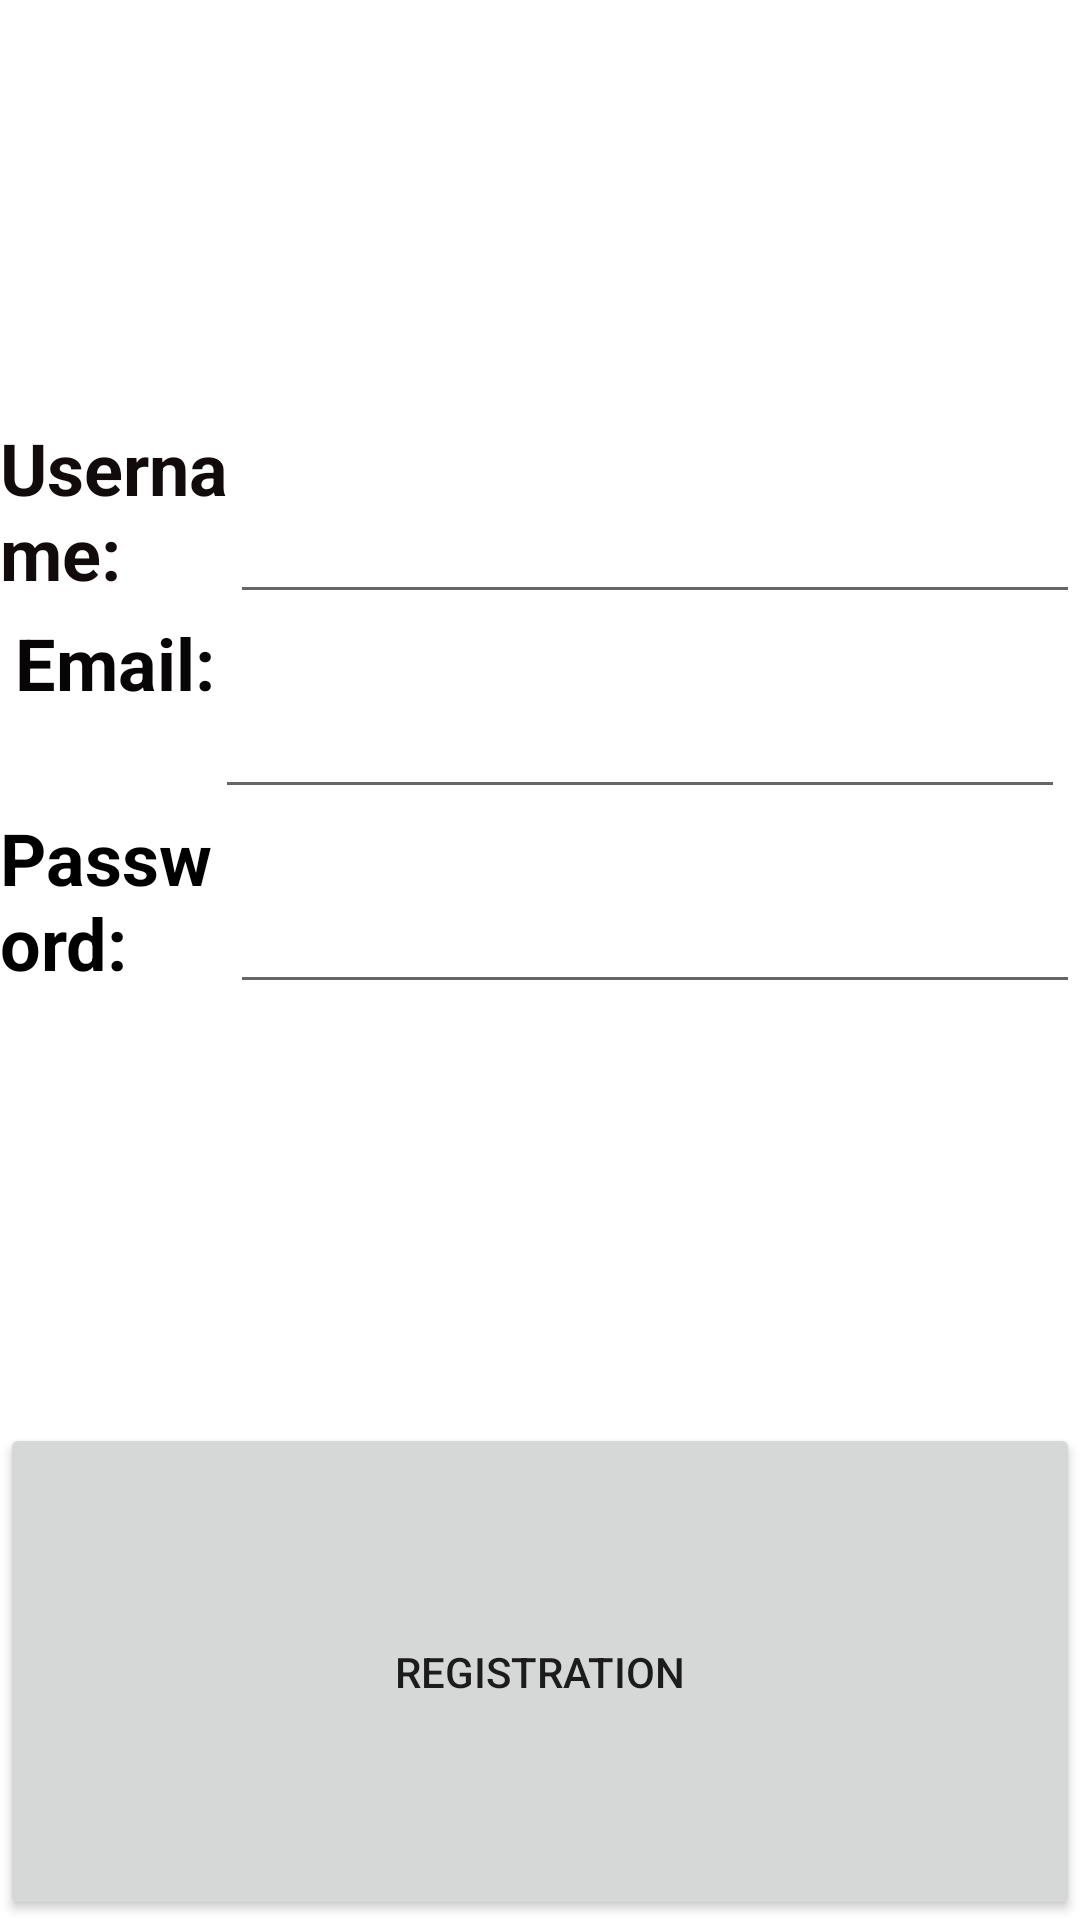

Here is an Android app screen rendered from its layout file. Give the layout XML and the strings, colors and styles it references.
<!-- AndroidManifest.xml: application theme Theme.MyApplicationCookbook -->
<!-- res/layout/fragment_registration.xml -->
<?xml version="1.0" encoding="utf-8"?>
<FrameLayout xmlns:android="http://schemas.android.com/apk/res/android"
    xmlns:app="http://schemas.android.com/apk/res-auto"
    xmlns:tools="http://schemas.android.com/tools"
    android:layout_width="match_parent"
    android:layout_height="match_parent"
    tools:context=".RegistrationFragment">

    <ImageView
        android:id="@+id/imageView6"
        android:layout_width="wrap_content"
        android:layout_height="match_parent"
        android:scaleType="fitXY"
        android:src="@drawable/istockphoto_537422822_612x612" />

    <LinearLayout
        android:layout_width="match_parent"
        android:layout_height="match_parent"
        android:orientation="vertical">

        <LinearLayout
            android:layout_width="match_parent"
            android:layout_height="match_parent"
            android:layout_weight="0.7"
            android:gravity="center"
            android:orientation="vertical">

            <LinearLayout
                android:layout_width="wrap_content"
                android:layout_height="wrap_content"
                android:orientation="horizontal">

                <TextView
                    android:id="@+id/textView3"
                    android:layout_width="match_parent"
                    android:layout_height="match_parent"
                    android:layout_weight="1"
                    android:text="Username:"
                    android:textColor="#120B0B"
                    android:textSize="24sp"
                    android:textStyle="bold" />

                <EditText
                    android:id="@+id/UserNameReg"
                    android:layout_width="match_parent"
                    android:layout_height="65dp"
                    android:ems="10"
                    android:inputType="textPersonName"
                    android:textSize="24sp" />
            </LinearLayout>

            <LinearLayout
                android:layout_width="wrap_content"
                android:layout_height="wrap_content"
                android:orientation="horizontal">

                <TextView
                    android:id="@+id/textView4"
                    android:layout_width="match_parent"
                    android:layout_height="match_parent"
                    android:layout_weight="1"
                    android:text="Email:"
                    android:textColor="#070505"
                    android:textSize="24sp"
                    android:textStyle="bold" />

                <EditText
                    android:id="@+id/EmailReg"
                    android:layout_width="match_parent"
                    android:layout_height="65dp"
                    android:ems="10"
                    android:inputType="textEmailAddress"
                    android:textSize="24sp" />
            </LinearLayout>

            <LinearLayout
                android:layout_width="wrap_content"
                android:layout_height="wrap_content"
                android:orientation="horizontal">

                <TextView
                    android:id="@+id/textView5"
                    android:layout_width="match_parent"
                    android:layout_height="match_parent"
                    android:layout_weight="1"
                    android:text="Password:"
                    android:textColor="#000000"
                    android:textSize="24sp"
                    android:textStyle="bold" />

                <EditText
                    android:id="@+id/PassReg"
                    android:layout_width="match_parent"
                    android:layout_height="65dp"
                    android:ems="10"
                    android:inputType="textPassword"
                    android:textSize="24sp" />
            </LinearLayout>

        </LinearLayout>

        <LinearLayout
            android:layout_width="match_parent"
            android:layout_height="match_parent"
            android:layout_weight="2"
            android:orientation="vertical">

            <Button
                android:id="@+id/RegfragButton"
                android:layout_width="match_parent"
                android:layout_height="match_parent"
                android:text="Registration" />
        </LinearLayout>

    </LinearLayout>
</FrameLayout>
<!-- resources referenced by this layout -->
<resources>
  <style name="Theme.MyApplicationCookbook" parent="Theme.MaterialComponents.DayNight.DarkActionBar">
          
          <item name="colorPrimary">@color/purple_500</item>
          <item name="colorPrimaryVariant">@color/purple_700</item>
          <item name="colorOnPrimary">@color/white</item>
          
          <item name="colorSecondary">@color/teal_200</item>
          <item name="colorSecondaryVariant">@color/teal_700</item>
          <item name="colorOnSecondary">@color/black</item>
          
          <item name="android:statusBarColor" tools:targetApi="l">?attr/colorPrimaryVariant</item>
          
      </style>
  <!-- not gathered from this repository: default colours our renderer supplied (Android Studio template values) -->
  <color name="purple_500">#FF6200EE</color>
  <color name="purple_700">#FF3700B3</color>
  <color name="teal_200">#FF03DAC5</color>
  <color name="teal_700">#FF018786</color>
  <color name="black">#FF000000</color>
  <color name="white">#FFFFFFFF</color>
</resources>
